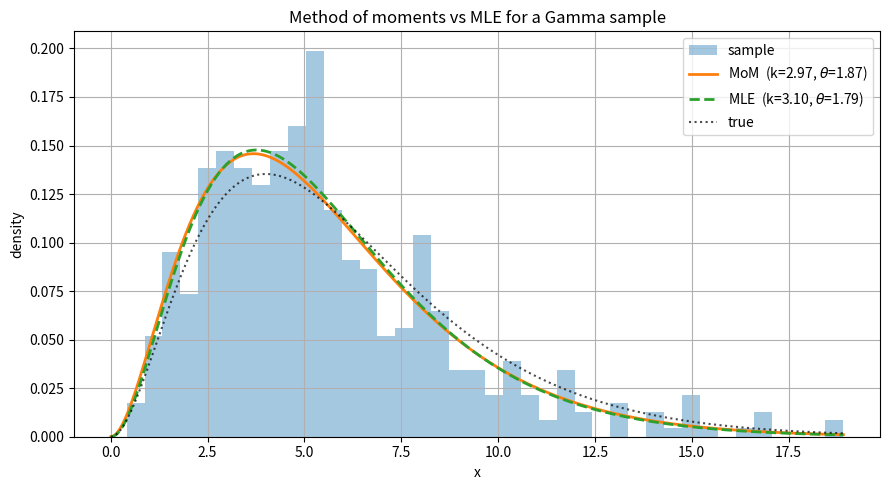
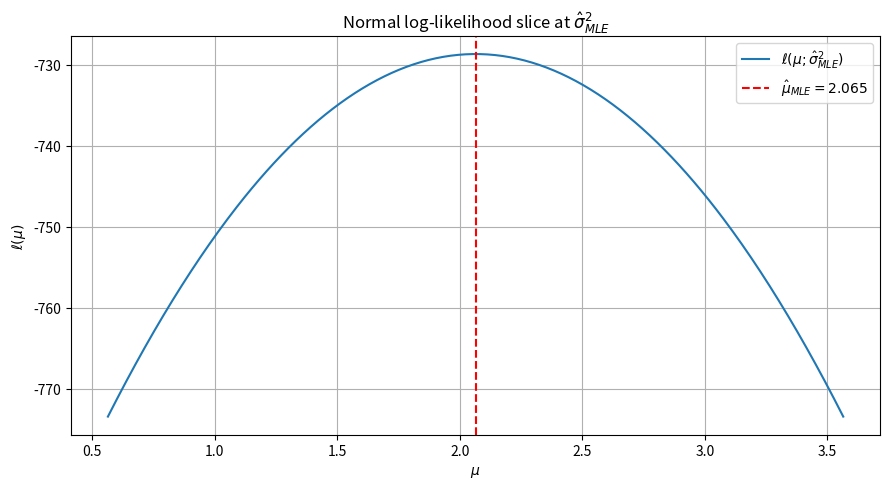
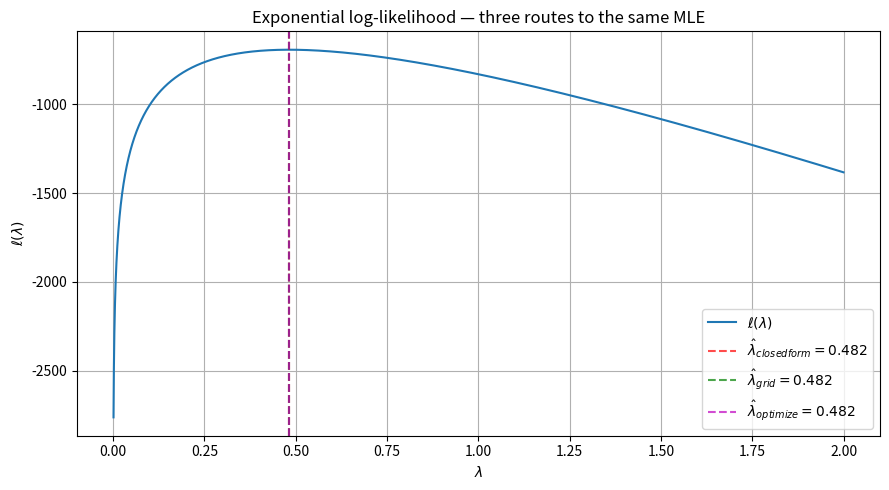

Source code (Python) for these figures, in order: (Note: this script raises an exception after producing the figures.)
# If anything is missing, uncomment and run once:
# !pip install numpy scipy matplotlib

import numpy as np
import matplotlib.pyplot as plt
import scipy
from scipy import stats

np.random.seed(42)
rng = np.random.default_rng(42)
plt.rcParams["figure.figsize"] = (9, 5)
plt.rcParams["axes.grid"] = True

print("Ready. NumPy", np.__version__, "| SciPy", scipy.__version__)


# Bias, variance, MSE of the two variance estimators as n grows.
# True: sigma^2 = 4 (Normal(mu=1, sigma^2=4)).
mu, sigma2_true = 1.0, 4.0
sigma = np.sqrt(sigma2_true)

rng = np.random.default_rng(2024)
n_sims = 200_000
n_vals = [5, 10, 25, 100, 500]

print(f"{'n':>5} | {'E[S^2]':>10} {'Var[S^2]':>10} {'MSE[S^2]':>10} | "
      f"{'E[S^2prime]':>12} {'Var[S^2p]':>10} {'MSE[S^2p]':>10}")
print("-" * 80)
results = []
for n in n_vals:
    X = rng.normal(mu, sigma, size=(n_sims, n))
    xbar = X.mean(axis=1, keepdims=True)
    SS = ((X - xbar) ** 2).sum(axis=1)
    S2_unbiased  = SS / (n - 1)   # E = sigma^2
    S2_biased    = SS / n         # E = (n-1)/n * sigma^2

    E_ub  = S2_unbiased.mean()
    V_ub  = S2_unbiased.var()
    MSE_ub = E_ub**2 - 2 * E_ub * sigma2_true + sigma2_true + V_ub  # = Var + (E - sigma2)^2
    # simpler: MSE = mean((est - sigma2)^2)
    MSE_ub = ((S2_unbiased - sigma2_true) ** 2).mean()
    E_b   = S2_biased.mean()
    V_b   = S2_biased.var()
    MSE_b = ((S2_biased - sigma2_true) ** 2).mean()
    results.append((n, E_ub, E_b))
    print(f"{n:>5} | {E_ub:>10.4f} {V_ub:>10.4f} {MSE_ub:>10.4f} | "
          f"{E_b:>12.4f} {V_b:>10.4f} {MSE_b:>10.4f}")

print()
print(f"truth sigma^2 = {sigma2_true}")
print("-> E[S^2]      matches sigma^2 at every n (unbiased)")
print("-> E[S^2prime] -> sigma^2 as n grows (biased but consistent)")
print("-> MSE of S^2prime < MSE of S^2 at small n (lower-variance, classic bias/var tradeoff)")


# Method of moments for Gamma(k, theta) compared with scipy's MLE-based fit.
k_true, theta_true = 3.0, 2.0  # shape, scale  => mean = 6, var = 12
n = 500

rng = np.random.default_rng(7)
X = rng.gamma(shape=k_true, scale=theta_true, size=n)

xbar = X.mean()
s2   = ((X - xbar) ** 2).mean()    # population-variance convention (1/n)
k_mom   = xbar ** 2 / s2
theta_mom = s2 / xbar

print(f"true:     k = {k_true:.4f}, theta = {theta_true:.4f}, mean = {k_true*theta_true:.4f}, var = {k_true*theta_true**2:.4f}")
print(f"sample:   xbar = {xbar:.4f}, s^2 = {s2:.4f}")
print(f"MoM:      k_hat = {k_mom:.4f}, theta_hat = {theta_mom:.4f}")

# scipy.stats.gamma.fit returns (a, loc, scale) via MLE (loc fixed by passing floc=0).
a_mle, loc_mle, scale_mle = stats.gamma.fit(X, floc=0)
print(f"MLE(fit): k_hat = {a_mle:.4f}, theta_hat = {scale_mle:.4f}  (loc={loc_mle:.4f})")

# Visual: overlay the two fitted densities on the histogram.
xs = np.linspace(0, X.max(), 400)
plt.hist(X, bins=40, density=True, alpha=0.4, label="sample")
plt.plot(xs, stats.gamma.pdf(xs, k_mom, scale=theta_mom),
         label=f"MoM  (k={k_mom:.2f}, $\\theta$={theta_mom:.2f})", lw=2)
plt.plot(xs, stats.gamma.pdf(xs, a_mle, scale=scale_mle),
         "--", label=f"MLE  (k={a_mle:.2f}, $\\theta$={scale_mle:.2f})", lw=2)
plt.plot(xs, stats.gamma.pdf(xs, k_true, scale=theta_true),
         "k:", alpha=0.7, label="true")
plt.xlabel("x"); plt.ylabel("density")
plt.title("Method of moments vs MLE for a Gamma sample")
plt.legend(); plt.tight_layout(); plt.show()


# MLE for Normal(mu, sigma^2): numerical (scipy.optimize.minimize) vs closed form.
from scipy.optimize import minimize

mu_true, sigma2_true = 2.0, 9.0  # sigma = 3
n = 300

rng = np.random.default_rng(11)
X = rng.normal(mu_true, np.sqrt(sigma2_true), size=n)

# Closed-form MLEs
mu_hat_cf    = X.mean()
sigma2_hat_cf = ((X - mu_hat_cf) ** 2).mean()

# Negative log-likelihood as a function of (mu, log_sigma2).
def neg_log_lik(params):
    mu, log_s2 = params
    s2 = np.exp(log_s2)
    # sum of normal log-pdfs: -0.5*n*log(2*pi) - 0.5*n*log(s2) - sum((x-mu)^2)/(2*s2)
    return 0.5 * n * np.log(2 * np.pi * s2) + 0.5 * np.sum((X - mu) ** 2) / s2

res = minimize(neg_log_lik, x0=[0.0, 0.0], method="Nelder-Mead",
               options={"xatol": 1e-8, "fatol": 1e-8, "maxiter": 5000})
mu_hat_num    = res.x[0]
sigma2_hat_num = np.exp(res.x[1])

print(f"true:        mu = {mu_true:.4f}, sigma^2 = {sigma2_true:.4f}")
print(f"closed form: mu = {mu_hat_cf:.4f}, sigma^2 = {sigma2_hat_cf:.4f}")
print(f"numerical:   mu = {mu_hat_num:.4f}, sigma^2 = {sigma2_hat_num:.4f}")
print(f"abs diff:    |d mu| = {abs(mu_hat_num - mu_hat_cf):.2e}, "
      f"|d sigma^2| = {abs(sigma2_hat_num - sigma2_hat_cf):.2e}")
print("converged:", res.success, "| iterations:", res.nit)

# Plot the log-likelihood as a function of mu (at the MLE sigma^2) to visualize the maximum.
mu_grid = np.linspace(mu_hat_cf - 1.5, mu_hat_cf + 1.5, 400)
ll_mu = np.array([-neg_log_lik([m, np.log(sigma2_hat_cf)]) for m in mu_grid])
plt.plot(mu_grid, ll_mu, label=r"$\ell(\mu;\hat\sigma^2_{MLE})$")
plt.axvline(mu_hat_cf, color="r", ls="--", label=rf"$\hat\mu_{{MLE}}={mu_hat_cf:.3f}$")
plt.xlabel(r"$\mu$"); plt.ylabel(r"$\ell(\mu)$")
plt.title(r"Normal log-likelihood slice at $\hat\sigma^2_{MLE}$")
plt.legend(); plt.tight_layout(); plt.show()


# Exponential MLE: closed form (1/xbar) vs grid search vs scipy.optimize.minimize.
lam_true = 0.5  # rate => mean = 1/lam = 2
n = 400

rng = np.random.default_rng(101)
X = rng.exponential(scale=1 / lam_true, size=n)

# Closed form
lam_hat_cf = 1.0 / X.mean()

# Grid search over a fine grid of lambda
lam_grid = np.linspace(1e-3, 2.0, 20_000)
ll_grid = n * np.log(lam_grid) - lam_grid * X.sum()
lam_hat_grid = lam_grid[np.argmax(ll_grid)]

# Numerical optimization (minimize -ell)
from scipy.optimize import minimize_scalar
res = minimize_scalar(lambda lam: -(n * np.log(lam) - lam * X.sum()),
                       bounds=(1e-4, 5.0), method="bounded")
lam_hat_opt = res.x

print(f"true:         lambda = {lam_true:.4f}")
print(f"closed form:  lambda = {lam_hat_cf:.4f}")
print(f"grid search:  lambda = {lam_hat_grid:.4f}")
print(f"optimize:     lambda = {lam_hat_opt:.4f}")

# Plot log-likelihood with the three estimators marked.
plt.plot(lam_grid, ll_grid, label=r"$\ell(\lambda)$")
for v, c, lbl in [(lam_hat_cf, "r", "closed form"),
                  (lam_hat_grid, "g", "grid"),
                  (lam_hat_opt, "m", "optimize")]:
    plt.axvline(v, color=c, ls="--", alpha=0.7, label=rf"$\hat\lambda_{{{lbl}}}={v:.3f}$")
plt.xlabel(r"$\lambda$"); plt.ylabel(r"$\ell(\lambda)$")
plt.title("Exponential log-likelihood — three routes to the same MLE")
plt.legend(); plt.tight_layout(); plt.show()


# Asymptotic normality of the Exponential MLE: histogram of 1/Xbar across many samples,
# overlaid with the theoretical N(lam0, lam0^2/n) limit.
lam0 = 0.5  # true rate
n = 60
n_samples = 50_000

rng = np.random.default_rng(2024)
# Draw n_samples samples each of size n; compute the MLE 1/xbar for each.
X = rng.exponential(scale=1 / lam0, size=(n_samples, n))
lam_hats = 1.0 / X.mean(axis=1)

# Theoretical asymptotic distribution: N(lam0, lam0^2 / n)
asym_mean = lam0
asym_std  = lam0 / np.sqrt(n)

print(f"true lambda            = {lam0}")
print(f"mean of MLEs (1/Xbar)  = {lam_hats.mean():.4f}  (should be ~{lam0})")
print(f"std  of MLEs           = {lam_hats.std():.4f}  (theory {asym_std:.4f})")
print(f"asymptotic N(lam0, lam0^2/n) std = {asym_std:.4f}")

# Histogram (density=True) + theoretical overlay.
plt.hist(lam_hats, bins=60, density=True, alpha=0.5, label=rf"$\hat\lambda_{{MLE}}=1/\bar X$, n={n}")
u = np.linspace(lam_hats.min(), lam_hats.max(), 400)
plt.plot(u, stats.norm.pdf(u, loc=asym_mean, scale=asym_std),
         "r-", lw=2, label=rf"$\mathcal N(\lambda_0,\,\lambda_0^2/n)$")
plt.axvline(lam0, color="k", ls=":", label=rf"$\lambda_0={lam0}$")
plt.xlabel(r"$\hat\lambda$"); plt.ylabel("density")
plt.title("Asymptotic normality of the exponential MLE")
plt.legend(); plt.tight_layout(); plt.show()

# Repeat for three n values to see the tightening.
fig, axes = plt.subplots(1, 3, figsize=(15, 4), sharey=False)
for ax, n_i in zip(axes, [20, 100, 1000]):
    Xi = rng.exponential(scale=1 / lam0, size=(n_samples, n_i))
    hi = 1.0 / Xi.mean(axis=1)
    sd = lam0 / np.sqrt(n_i)
    ax.hist(hi, bins=60, density=True, alpha=0.5)
    uu = np.linspace(hi.min(), hi.max(), 300)
    ax.plot(uu, stats.norm.pdf(uu, loc=lam0, scale=sd), "r-", lw=2,
            label=rf"$\mathcal N(\lambda_0,\lambda_0^2/n)$, $\sigma={sd:.3f}$")
    ax.axvline(lam0, color="k", ls=":")
    ax.set_title(rf"n = {n_i}")
    ax.set_xlabel(r"$\hat\lambda$")
    ax.legend()
fig.suptitle(r"Asymptotic normality tightens as $n$ grows: $\hat\lambda\to\lambda_0$")
plt.tight_layout(); plt.show()
